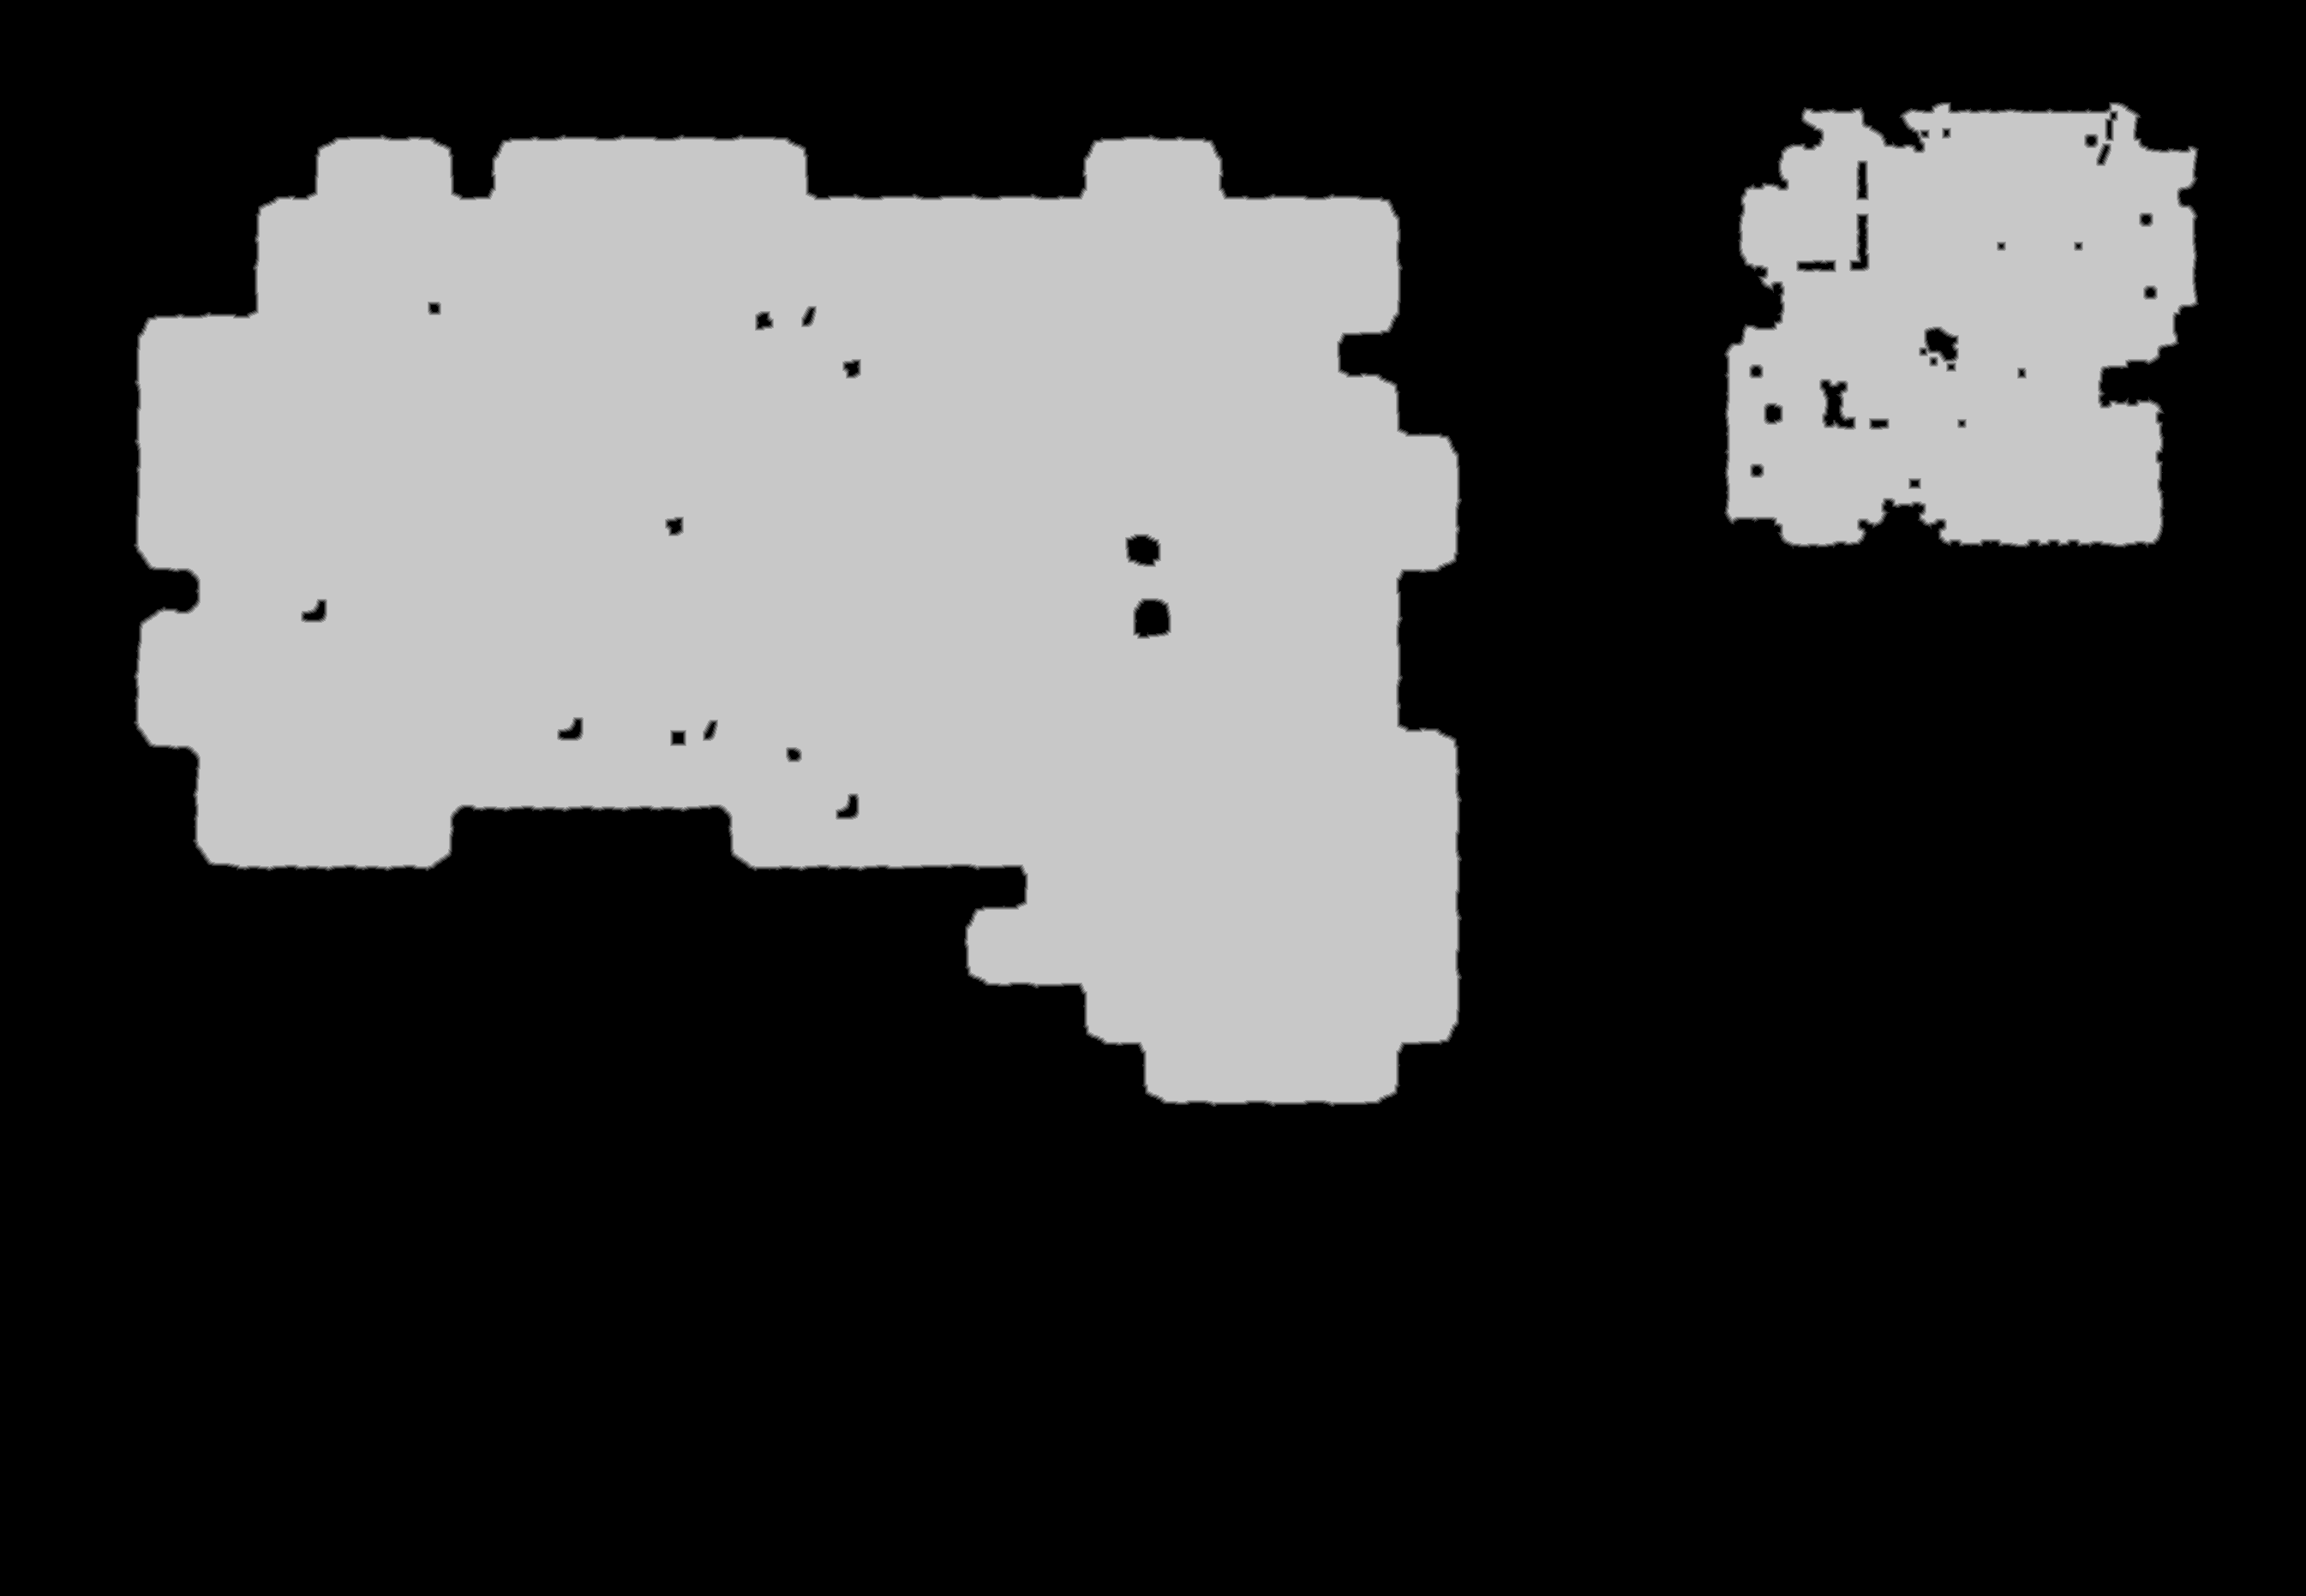

Data behind this chart, as committed beside it:
base	0x34b781b0000
origin	0x410010
stride	1346
width	2691
height	1863
nibble	0	3481250
nibble	1	12674
nibble	2	12686
nibble	3	12753
nibble	4	12875
nibble	5	1481095
